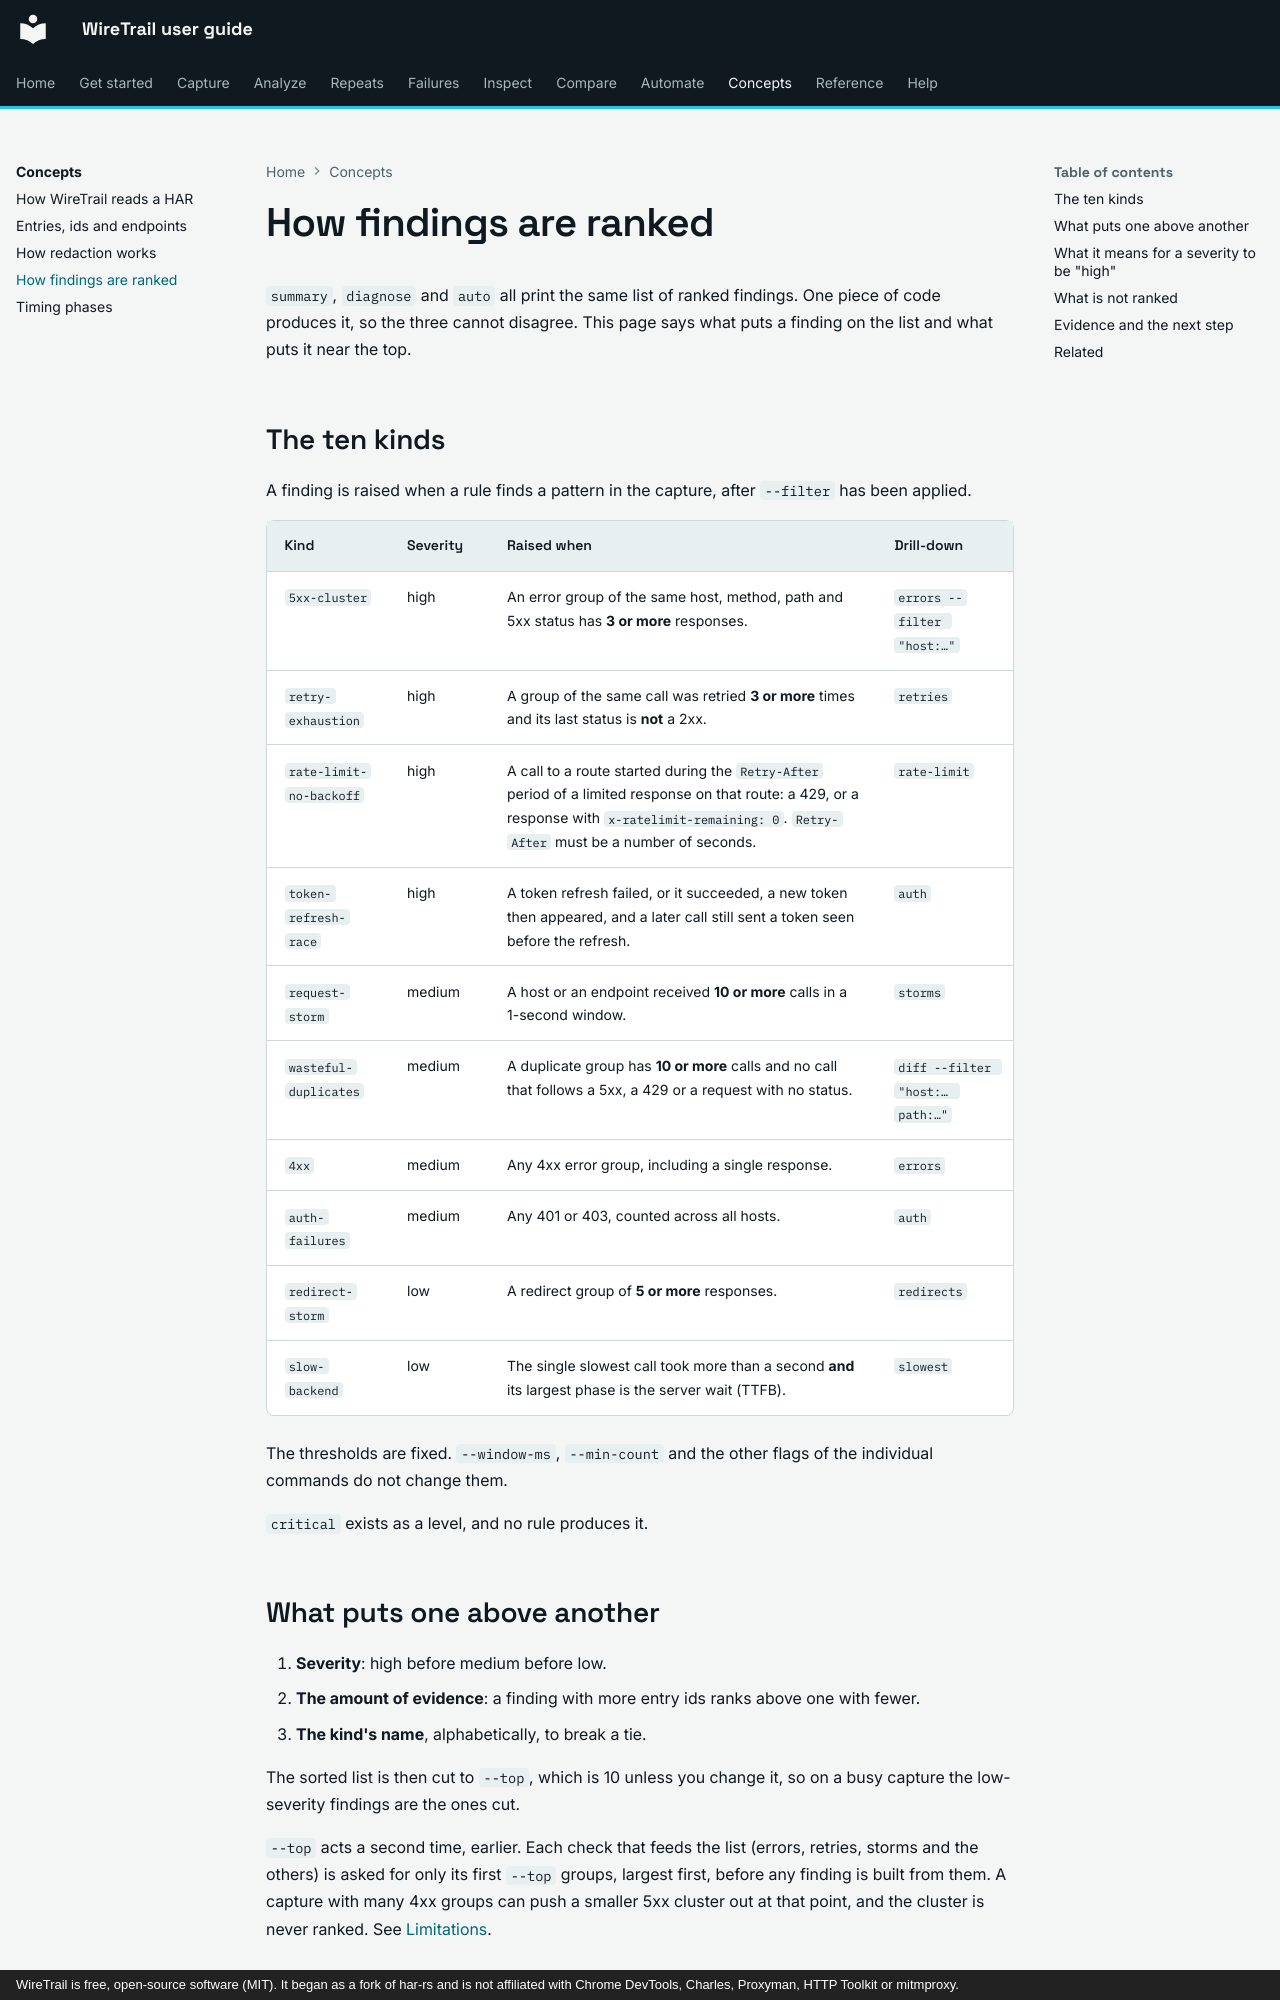

repository: johnneerdael/wiretrail · page: concepts/how-findings-are-ranked/index.html · generator: mkdocs · copyright: WireTrail is free, open-source software (MIT). It began as a fork of har-rs and is not affiliated with Chrome DevTools, Charles, Proxyman, HTTP Toolkit or mitmproxy.

# How findings are ranked

`summary`, `diagnose` and `auto` all print the same list of ranked findings. One piece of code produces it, so the three cannot disagree. This page says
what puts a finding on the list and what puts it near the top.

## The ten kinds

A finding is raised when a rule finds a pattern in the capture, after `--filter` has been applied.

| Kind | Severity | Raised when | Drill-down |
|---|---|---|---|
| `5xx-cluster` | high | An error group of the same host, method, path and 5xx status has **3 or more** responses. | `errors --filter "host:…"` |
| `retry-exhaustion` | high | A group of the same call was retried **3 or more** times and its last status is **not** a 2xx. | `retries` |
| `rate-limit-no-backoff` | high | A call to a route started during the `Retry-After` period of a limited response on that route: a 429, or a response with `x-ratelimit-remaining: 0`. `Retry-After` must be a number of seconds. | `rate-limit` |
| `token-refresh-race` | high | A token refresh failed, or it succeeded, a new token then appeared, and a later call still sent a token seen before the refresh. | `auth` |
| `request-storm` | medium | A host or an endpoint received **10 or more** calls in a 1-second window. | `storms` |
| `wasteful-duplicates` | medium | A duplicate group has **10 or more** calls and no call that follows a 5xx, a 429 or a request with no status. | `diff --filter "host:… path:…"` |
| `4xx` | medium | Any 4xx error group, including a single response. | `errors` |
| `auth-failures` | medium | Any 401 or 403, counted across all hosts. | `auth` |
| `redirect-storm` | low | A redirect group of **5 or more** responses. | `redirects` |
| `slow-backend` | low | The single slowest call took more than a second **and** its largest phase is the server wait (TTFB). | `slowest` |

The thresholds are fixed. `--window-ms`, `--min-count` and the other flags of the individual commands do not change them.

`critical` exists as a level, and no rule produces it.

## What puts one above another

1. **Severity**: high before medium before low.
2. **The amount of evidence**: a finding with more entry ids ranks above one with fewer.
3. **The kind's name**, alphabetically, to break a tie.

The sorted list is then cut to `--top`, which is 10 unless you change it, so on a busy capture the low-severity findings are the ones cut.

`--top` acts a second time, earlier. Each check that feeds the list (errors, retries, storms and the others) is asked for only its first `--top` groups, largest first, before any finding
is built from them. A capture with many 4xx groups can push a smaller 5xx cluster out at that point, and the cluster is never ranked. See
[Limitations](../reference/limitations.md#-top-cuts-each-check-before-the-findings-are-ranked).
